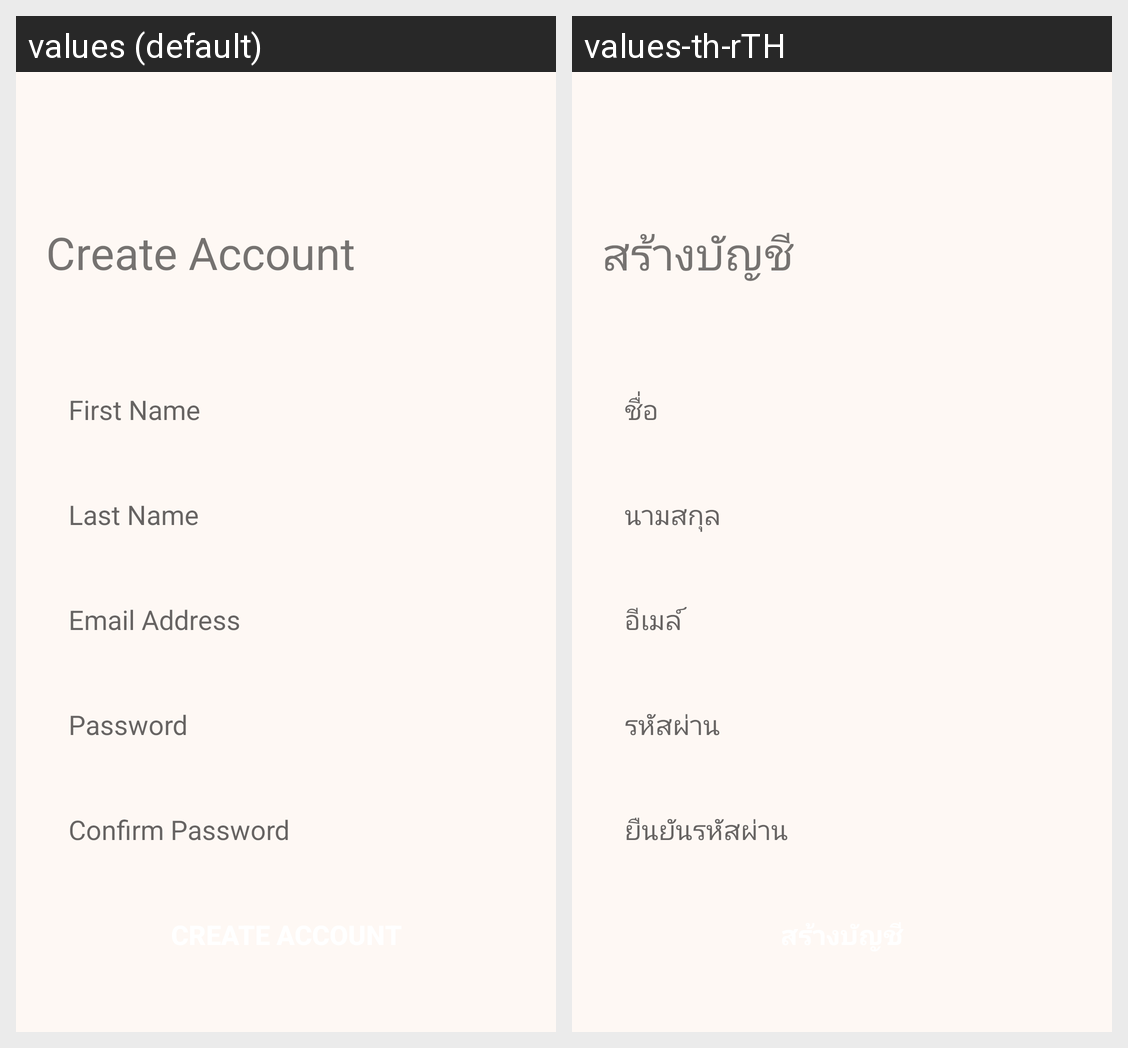

For this localized Android screen grid, give each drawn string resource with its value in every locale shown.
Android screen res/layout/activity_create_account.xml rendered under 2 locales, left to right: values (default), values-th-rTH. Device: Nexus 5 (rendered at 1080×1920; each locale shown at half size, 540×960, under a caption strip naming it); theme Theme.AppCompat.Light.NoActionBar.
Strings drawn on this screen, with the default value and each locale's value (text and hints the layout hard-codes, and strings that could not be matched under every locale, appear in the picture but are not listed):

create_act
  values: Create Account
  values-th-rTH: สร้างบัญชี

first_name
  values: First Name
  values-th-rTH: ชื่อ

last_name
  values: Last Name
  values-th-rTH: นามสกุล

email
  values: Email Address
  values-th-rTH: อีเมล์

password
  values: Password
  values-th-rTH: รหัสผ่าน

confirm_password
  values: Confirm Password
  values-th-rTH: ยืนยันรหัสผ่าน
